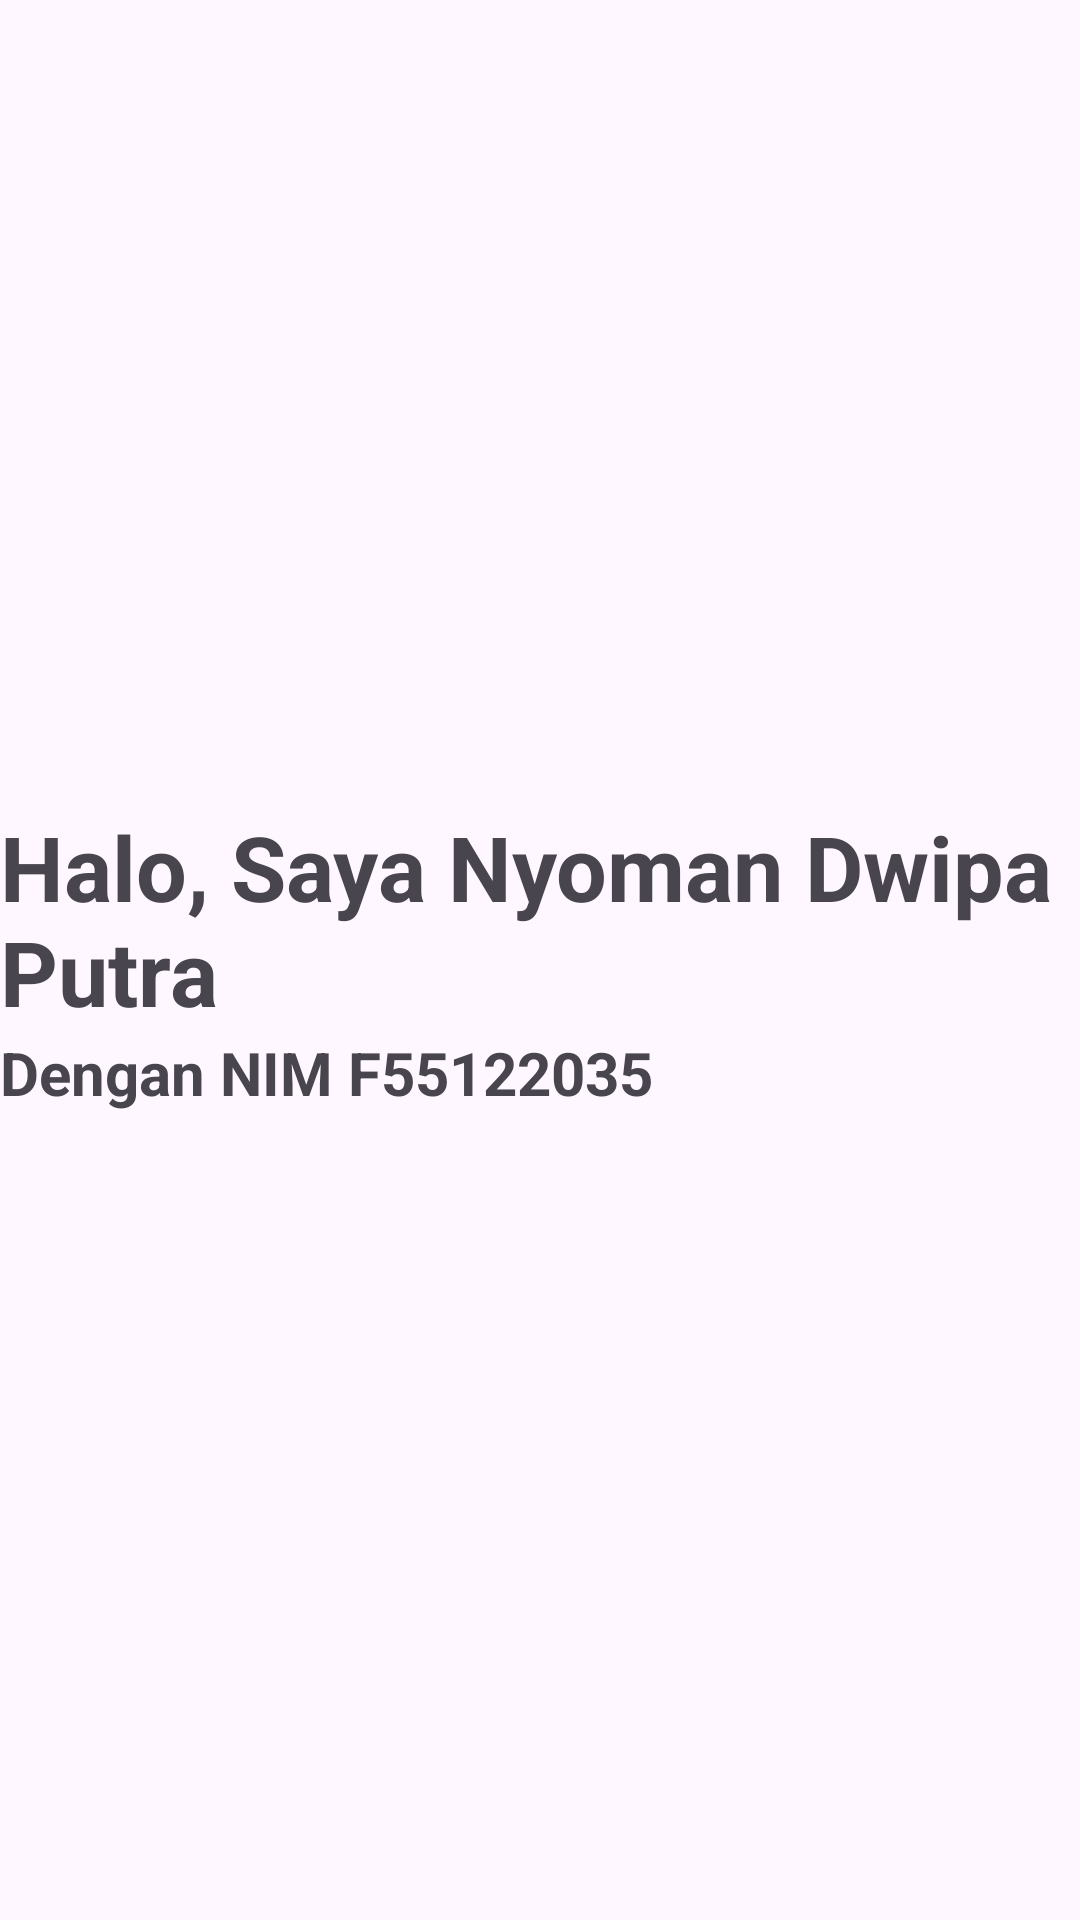

This screen was rendered from an Android layout file. Write that file and the resources it references.
<!-- AndroidManifest.xml: application theme Theme.Percobaan6 -->
<!-- res/layout/home_fragment.xml -->
<?xml version="1.0" encoding="utf-8"?>
<LinearLayout xmlns:android="http://schemas.android.com/apk/res/android"
    android:layout_width="match_parent"
    android:layout_height="match_parent"
    android:orientation="vertical"
    android:gravity="center">

    <TextView
        android:layout_width="wrap_content"
        android:layout_height="wrap_content"
        android:text="Halo, Saya Nyoman Dwipa Putra"
        android:textSize="30sp"
        android:textStyle="bold"/>

    <TextView
        android:layout_width="match_parent"
        android:layout_height="wrap_content"
        android:text="Dengan NIM F55122035"
        android:textSize="20sp"
        android:textStyle="bold" />
</LinearLayout>
<!-- resources referenced by this layout -->
<resources>
  <style name="Theme.Percobaan6" parent="Base.Theme.Percobaan6" />
  <style name="Base.Theme.Percobaan6" parent="Theme.Material3.DayNight">
          
          
      </style>
</resources>
